4-way image classification set "dataset" from GitHub (sheikhwasif183/Classification-and-Sorting-of-Recyclables-from-Trash-); label vocabulary: general waste, glass metal, paper cardboard, plastic items.

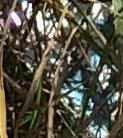
Label: general waste

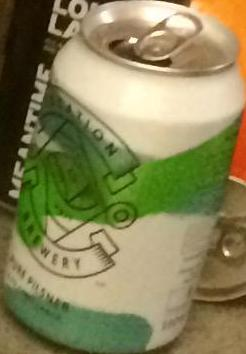
Label: glass metal

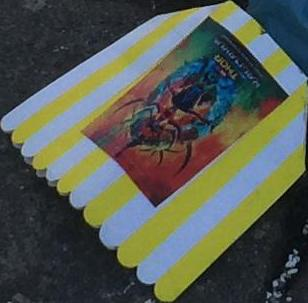
Label: paper cardboard

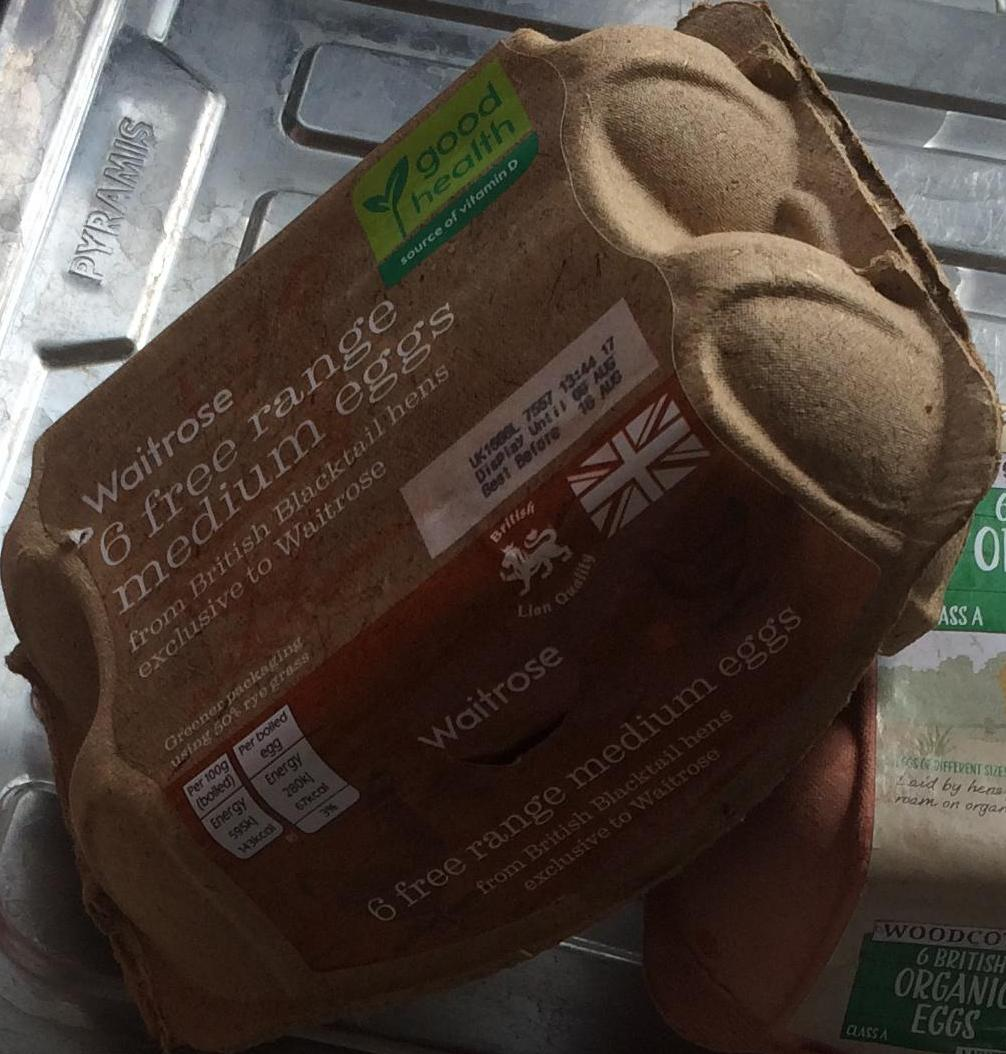
Label: paper cardboard

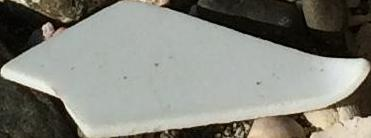
Label: plastic items

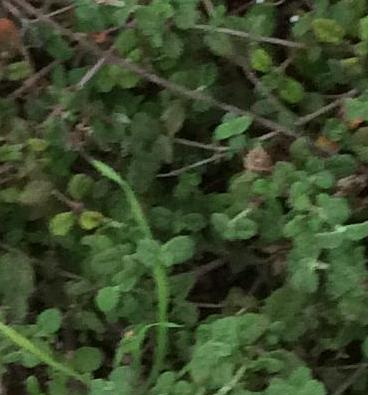
Label: plastic items
